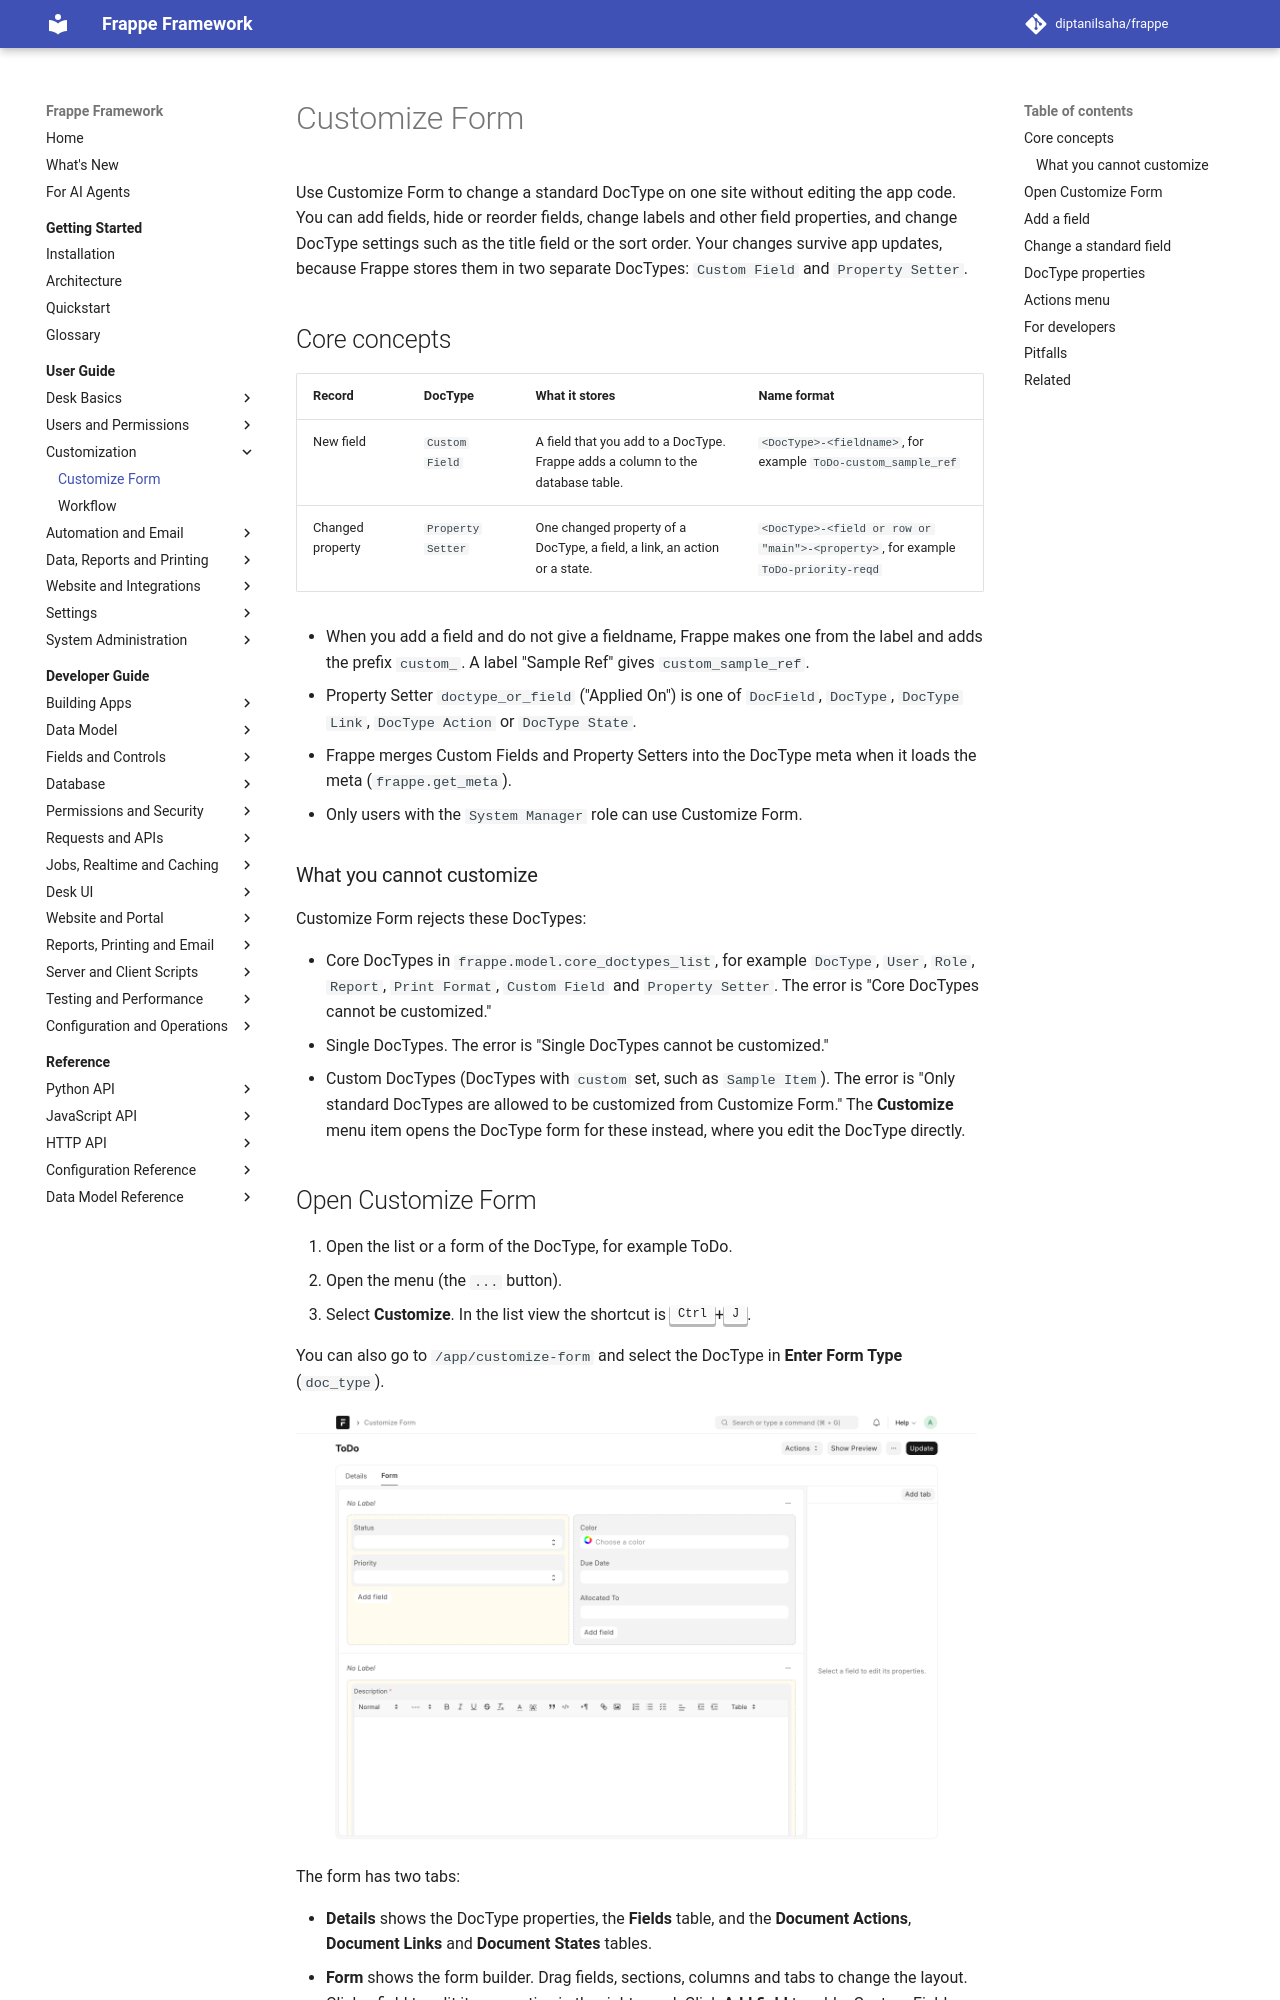

repository: diptanilsaha/frappe · page: v15/user-guide/customization/customize-form/index.html · generator: mkdocs

---
title: Customize Form
description: Change the fields, layout and properties of a standard DocType from the desk with Customize Form, Custom Field and Property Setter.
version: develop
sources:
  - frappe/custom/doctype/customize_form/customize_form.py
  - frappe/custom/doctype/customize_form/customize_form.js
  - frappe/custom/doctype/customize_form/customize_form.json
  - frappe/custom/doctype/custom_field/custom_field.py
  - frappe/custom/doctype/custom_field/custom_field.json
  - frappe/custom/doctype/property_setter/property_setter.py
  - frappe/custom/doctype/property_setter/property_setter.json
  - frappe/model/__init__.py
  - frappe/modules/utils.py
  - frappe/public/js/frappe/form/toolbar.js
  - frappe/public/js/frappe/list/list_view.js
---

# Customize Form

Use Customize Form to change a standard DocType on one site without editing the app code. You can add fields, hide or reorder fields, change labels and other field properties, and change DocType settings such as the title field or the sort order. Your changes survive app updates, because Frappe stores them in two separate DocTypes: `Custom Field` and `Property Setter`.

## Core concepts

| Record | DocType | What it stores | Name format |
|---|---|---|---|
| New field | `Custom Field` | A field that you add to a DocType. Frappe adds a column to the database table. | `<DocType>-<fieldname>`, for example `ToDo-custom_sample_ref` |
| Changed property | `Property Setter` | One changed property of a DocType, a field, a link, an action or a state. | `<DocType>-<field or row or "main">-<property>`, for example `ToDo-priority-reqd` |

- When you add a field and do not give a fieldname, Frappe makes one from the label and adds the prefix `custom_`. A label "Sample Ref" gives `custom_sample_ref`.
- Property Setter `doctype_or_field` ("Applied On") is one of `DocField`, `DocType`, `DocType Link`, `DocType Action` or `DocType State`.
- Frappe merges Custom Fields and Property Setters into the DocType meta when it loads the meta (`frappe.get_meta`).
- Only users with the `System Manager` role can use Customize Form.

### What you cannot customize

Customize Form rejects these DocTypes:

- Core DocTypes in `frappe.model.core_doctypes_list`, for example `DocType`, `User`, `Role`, `Report`, `Print Format`, `Custom Field` and `Property Setter`. The error is "Core DocTypes cannot be customized."
- Single DocTypes. The error is "Single DocTypes cannot be customized."
- Custom DocTypes (DocTypes with `custom` set, such as `Sample Item`). For these, the desk opens the DocType form instead, where you edit the DocType directly.
